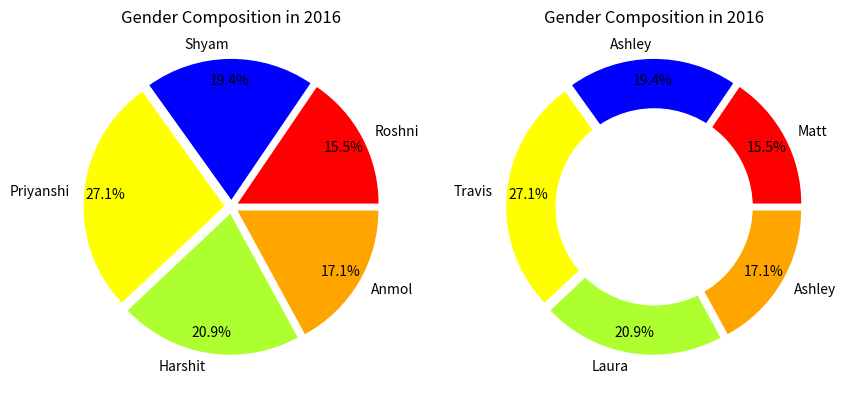

The matplotlib source for this figure:
import matplotlib.pyplot as plt

# Setting labels for items in Chart
Employee = ['Roshni', 'Shyam', 'Priyanshi',
            'Harshit', 'Anmol']
Employee1 = ['Matt', "Ashley", "Travis", 'Laura', 'Ashley']


# Setting size in Chart based on
# given values
Salary = [40000, 50000, 70000, 54000, 44000]
Salary1 = [40000, 50000, 70000, 54000, 44000]

# colors
colors = ['#FF0000', '#0000FF', '#FFFF00',
          '#ADFF2F', '#FFA500']
# explosion
explode = (0.05, 0.05, 0.05, 0.05, 0.05)


fig, (ax1, ax2) = plt.subplots(1, 2, figsize=(
    10, 10))  # ax1,ax2 refer to your two pies
# Pie Chart
ax1.pie(Salary, colors=colors, labels=Employee,
        autopct='%1.1f%%', pctdistance=0.85,
        explode=explode)
ax1.set_title('Gender Composition in 2016')
ax2.pie(Salary1, colors=colors, labels=Employee1,
        autopct='%1.1f%%', pctdistance=0.85,
        explode=explode)
ax2.set_title('Gender Composition in 2016')


# draw circle
centre_circle = plt.Circle((0, 0), 0.70, fc='white')
fig = plt.gcf()

# Adding Circle in Pie chart
fig.gca().add_artist(centre_circle)

# Displaying Chart
plt.show()
